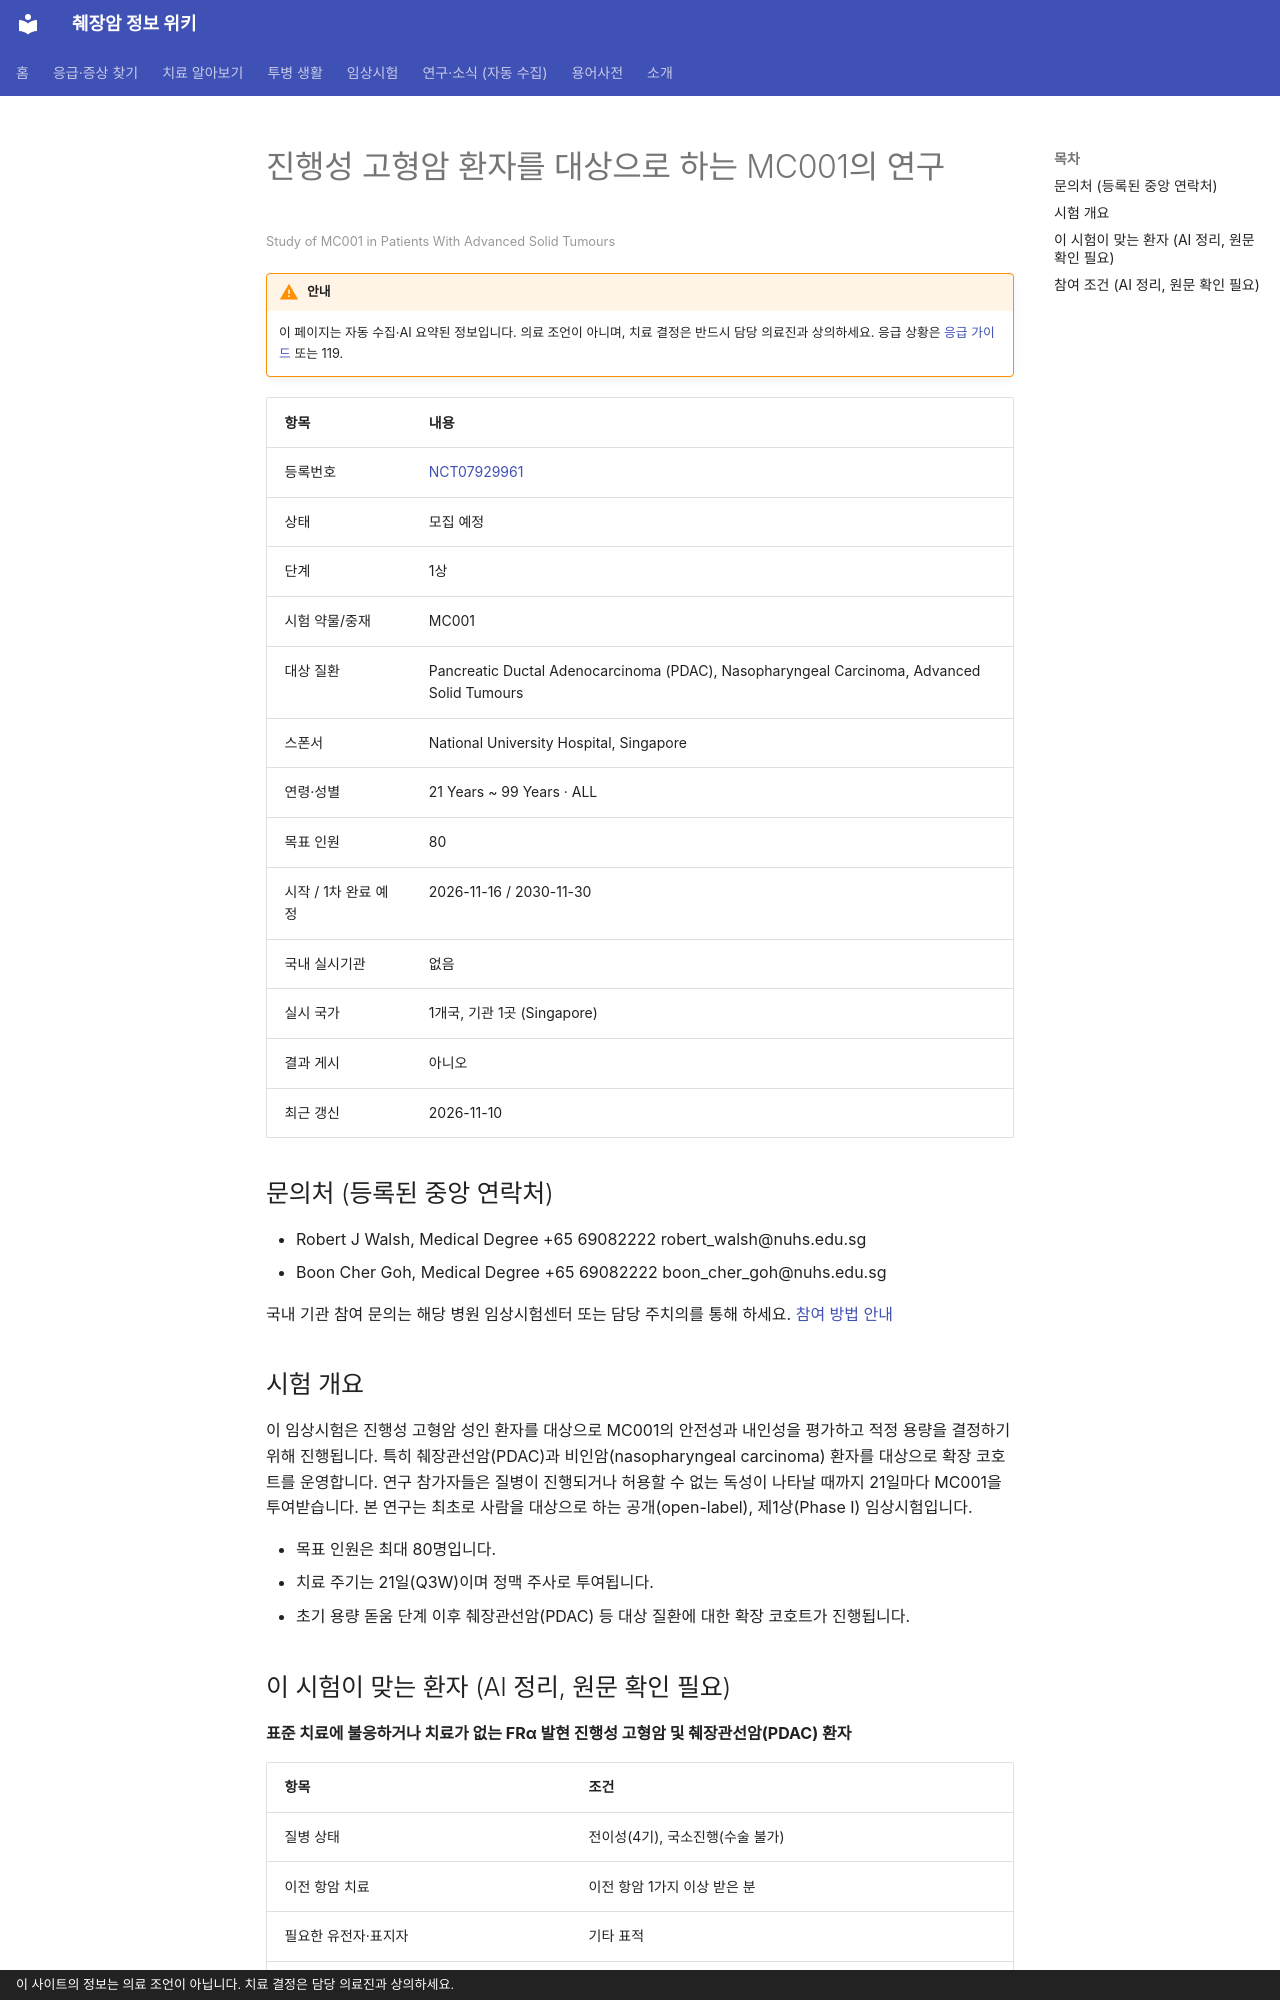

repository: hizorro88-rgb/papersearcher · page: _generated/trials/NCT07929961/index.html · generator: mkdocs · copyright: 이 사이트의 정보는 의료 조언이 아닙니다. 치료 결정은 담당 의료진과 상의하세요.

---
title: "NCT07929961 진행성 고형암 환자를 대상으로 하는 MC001의 연구"
description: "1상 · 모집 예정"
comments: true
search:
  boost: 0.4
---

# 진행성 고형암 환자를 대상으로 하는 MC001의 연구

<small>Study of MC001 in Patients With Advanced Solid Tumours</small>

!!! warning "안내"
    이 페이지는 자동 수집·AI 요약된 정보입니다. 의료 조언이 아니며, 치료 결정은 반드시 담당 의료진과 상의하세요. 응급 상황은 [응급 가이드](../../guides/emergency/index.md) 또는 119.

| 항목 | 내용 |
|---|---|
| 등록번호 | [NCT07929961](https://clinicaltrials.gov/study/NCT07929961) |
| 상태 | 모집 예정 |
| 단계 | 1상 |
| 시험 약물/중재 | MC001 |
| 대상 질환 | Pancreatic Ductal Adenocarcinoma (PDAC), Nasopharyngeal Carcinoma, Advanced Solid Tumours |
| 스폰서 | National University Hospital, Singapore |
| 연령·성별 | 21 Years ~ 99 Years · ALL |
| 목표 인원 | 80 |
| 시작 / 1차 완료 예정 | 2026-11-16 / 2030-11-30 |
| 국내 실시기관 | 없음 |
| 실시 국가 | 1개국, 기관 1곳 (Singapore) |
| 결과 게시 | 아니오 |
| 최근 갱신 | 2026-11-10 |

## 문의처 (등록된 중앙 연락처)

- Robert J Walsh, Medical Degree +65 69082222 robert_walsh@nuhs.edu.sg
- Boon Cher Goh, Medical Degree +65 69082222 boon_cher_goh@nuhs.edu.sg

국내 기관 참여 문의는 해당 병원 임상시험센터 또는 담당 주치의를 통해 하세요. [참여 방법 안내](../../guides/trials/how-to-apply.md)

## 시험 개요

이 임상시험은 진행성 고형암 성인 환자를 대상으로 MC001의 안전성과 내인성을 평가하고 적정 용량을 결정하기 위해 진행됩니다. 특히 췌장관선암(PDAC)과 비인암(nasopharyngeal carcinoma) 환자를 대상으로 확장 코호트를 운영합니다. 연구 참가자들은 질병이 진행되거나 허용할 수 없는 독성이 나타날 때까지 21일마다 MC001을 투여받습니다. 본 연구는 최초로 사람을 대상으로 하는 공개(open-label), 제1상(Phase I) 임상시험입니다.

- 목표 인원은 최대 80명입니다.
- 치료 주기는 21일(Q3W)이며 정맥 주사로 투여됩니다.
- 초기 용량 돋움 단계 이후 췌장관선암(PDAC) 등 대상 질환에 대한 확장 코호트가 진행됩니다.

## 이 시험이 맞는 환자 (AI 정리, 원문 확인 필요)

**표준 치료에 불응하거나 치료가 없는 FRα 발현 진행성 고형암 및 췌장관선암(PDAC) 환자**

| 항목 | 조건 |
|---|---|
| 질병 상태 | 전이성(4기), 국소진행(수술 불가) |
| 이전 항암 치료 | 이전 항암 1가지 이상 받은 분 |
| 필요한 유전자·표지자 | 기타 표적 |
| ECOG 수행능력 | 1 이하 |
| 측정 가능 병변 | 필요 |

주요 제외 기준: MMAE 함유 ADC 약물 투여 경력 · 2등급 이상의 말초 신경병증 · 활동성 중추신경계 전이 · 조절되지 않는 활성 감염 · 치료가 필요한 두 번째 활성 악성종양

내 상황에 맞는지 한 번에 보려면 [맞춤 임상시험 찾기](../../guides/trials/finder.md).
